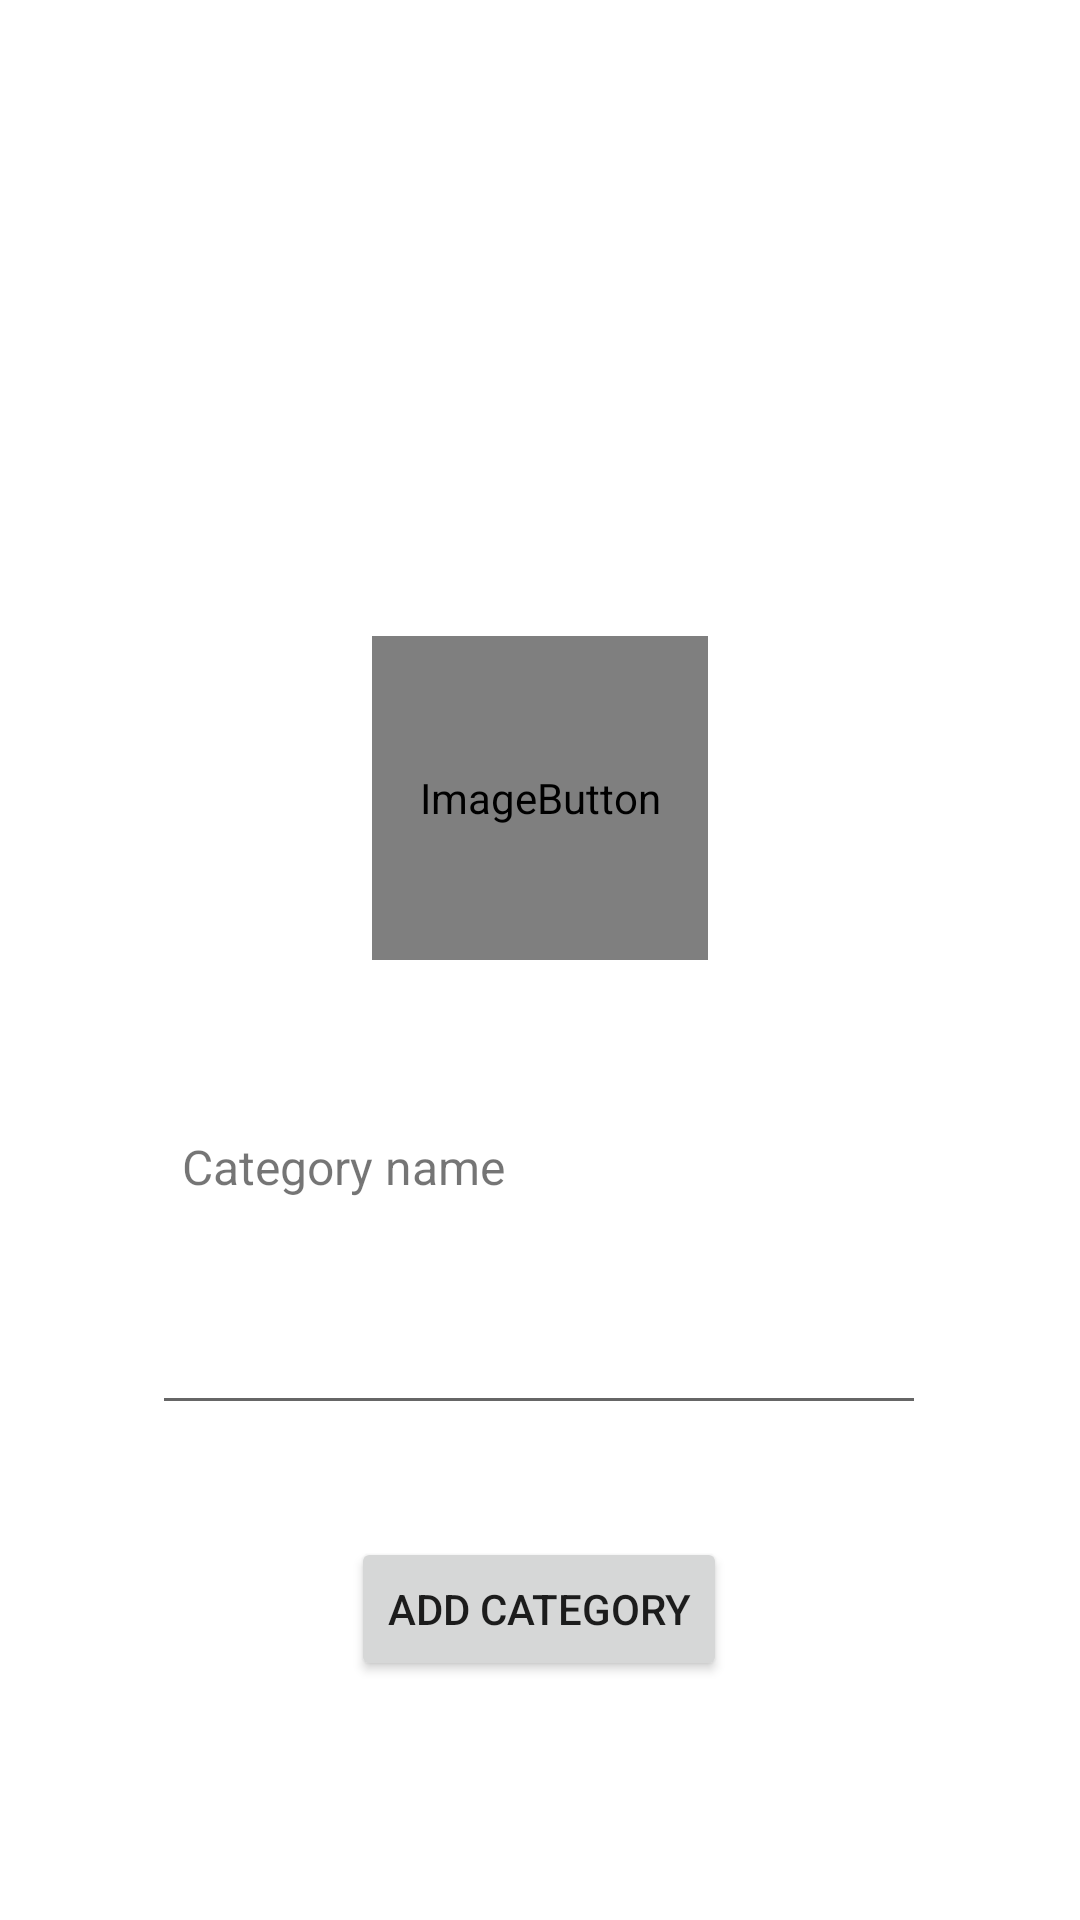

Reconstruct the res/layout file that produces this screen, plus the resources it refers to.
<!-- AndroidManifest.xml: application theme Theme.RateIT -->
<!-- res/layout/activity_add_category_page.xml -->
<?xml version="1.0" encoding="utf-8"?>
<androidx.constraintlayout.widget.ConstraintLayout xmlns:android="http://schemas.android.com/apk/res/android"
    xmlns:app="http://schemas.android.com/apk/res-auto"
    xmlns:tools="http://schemas.android.com/tools"
    android:layout_width="match_parent"
    android:layout_height="match_parent"
    tools:context=".AddCategoryPage">

    <ImageButton
        android:id="@+id/imageButton11"
        android:layout_width="112dp"
        android:layout_height="108dp"
        android:layout_marginTop="212dp"
        app:layout_constraintEnd_toEndOf="parent"
        app:layout_constraintStart_toStartOf="parent"
        app:layout_constraintTop_toTopOf="parent"
        app:srcCompat="@android:drawable/sym_def_app_icon"
        tools:ignore="SpeakableTextPresentCheck" />

    <Button
        android:id="@+id/AddCategoryButton"
        android:layout_width="wrap_content"
        android:layout_height="wrap_content"
        android:layout_marginTop="32dp"
        android:text="@string/AddCategoryButton"
        app:layout_constraintBottom_toBottomOf="parent"
        app:layout_constraintEnd_toEndOf="parent"
        app:layout_constraintHorizontal_bias="0.498"
        app:layout_constraintStart_toStartOf="parent"
        app:layout_constraintTop_toBottomOf="@+id/EditTaextCategoryName"
        app:layout_constraintVertical_bias="0.064" />

    <EditText
        android:id="@+id/EditTaextCategoryName"
        android:layout_width="258dp"
        android:layout_height="63dp"
        android:layout_marginTop="92dp"
        android:ems="10"
        android:inputType="textPersonName"
        app:layout_constraintEnd_toEndOf="parent"
        app:layout_constraintHorizontal_bias="0.496"
        app:layout_constraintStart_toStartOf="parent"
        app:layout_constraintTop_toBottomOf="@+id/imageButton11"
        tools:ignore="SpeakableTextPresentCheck" />

    <TextView
        android:id="@+id/NewCategoryName"
        android:layout_width="wrap_content"
        android:layout_height="wrap_content"
        android:text="Category name"
        android:textSize="16sp"
        app:layout_constraintBottom_toTopOf="@+id/EditTaextCategoryName"
        app:layout_constraintEnd_toEndOf="parent"
        app:layout_constraintHorizontal_bias="0.241"
        app:layout_constraintStart_toStartOf="parent"
        app:layout_constraintTop_toBottomOf="@+id/imageButton11"
        app:layout_constraintVertical_bias="0.824" />

</androidx.constraintlayout.widget.ConstraintLayout>
<!-- resources referenced by this layout -->
<resources>
  <string name="AddCategoryButton">Add Category</string>
  <style name="Theme.RateIT" parent="Theme.MaterialComponents.DayNight.DarkActionBar">
          
          <item name="colorPrimary">@color/purple_500</item>
          <item name="colorPrimaryVariant">@color/purple_700</item>
          <item name="colorOnPrimary">@color/white</item>
          
          <item name="colorSecondary">@color/teal_200</item>
          <item name="colorSecondaryVariant">@color/teal_700</item>
          <item name="colorOnSecondary">@color/black</item>
          
          <item name="android:statusBarColor" tools:targetApi="l">?attr/colorPrimaryVariant</item>
          
      </style>
  <!-- not gathered from this repository: default colours our renderer supplied (Android Studio template values) -->
  <color name="purple_500">#FF6200EE</color>
  <color name="purple_700">#FF3700B3</color>
  <color name="teal_200">#FF03DAC5</color>
  <color name="teal_700">#FF018786</color>
  <color name="black">#FF000000</color>
  <color name="white">#FFFFFFFF</color>
</resources>
